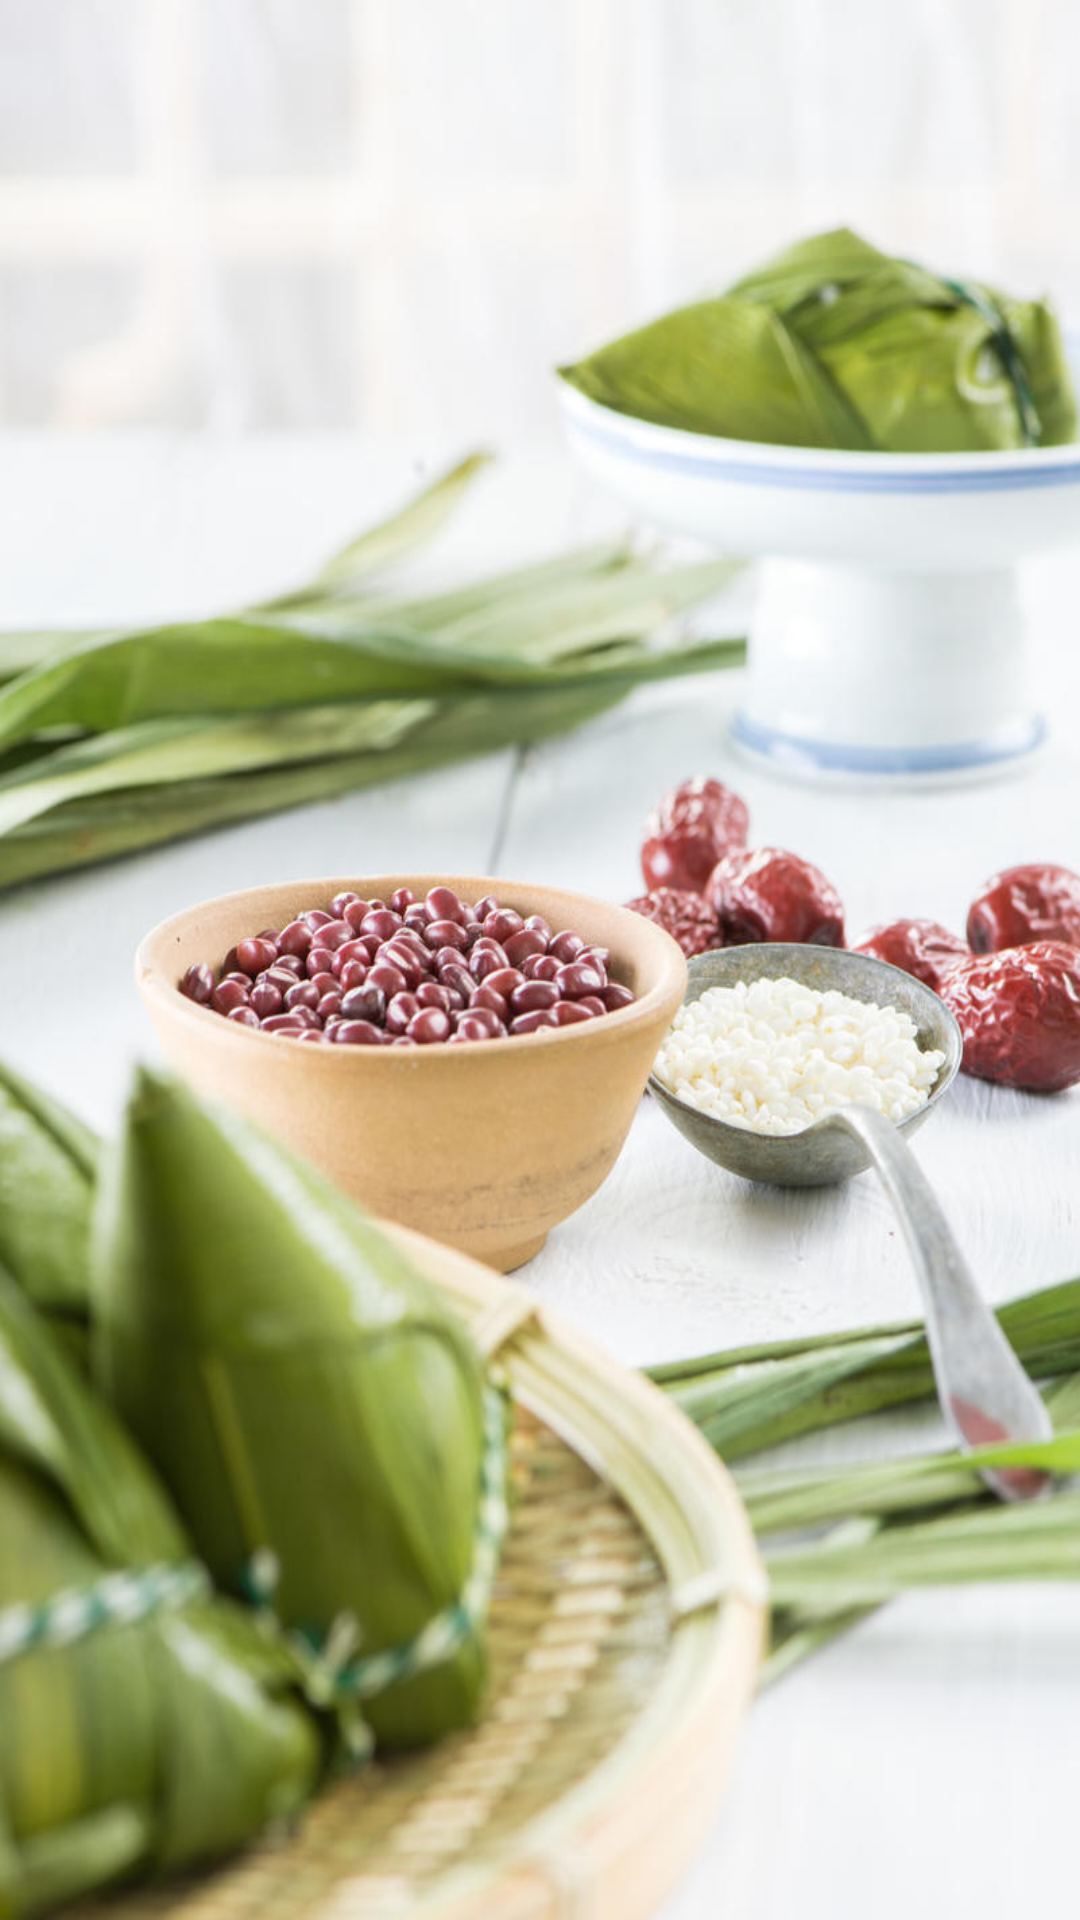

Produce the Android XML layout that renders to this screen, including the resource entries it uses.
<!-- AndroidManifest.xml: application theme AppTheme -->
<!-- res/layout/app_start.xml -->
<?xml version="1.0" encoding="utf-8"?>
<android.support.constraint.ConstraintLayout xmlns:android="http://schemas.android.com/apk/res/android"
    android:layout_width="match_parent"
    android:layout_height="match_parent">

    <ImageView
        android:layout_width="match_parent"
        android:layout_height="match_parent"
        android:scaleType="fitXY"
        android:src="@drawable/food"
        android:contentDescription="@string/todo" />
</android.support.constraint.ConstraintLayout>
<!-- resources referenced by this layout -->
<resources>
  <!-- drawable food: png bitmap (drawable, 93352 bytes) -->
  <string name="todo">TODO</string>
  <style name="AppTheme" parent="Theme.AppCompat.Light.DarkActionBar">
          
          <item name="colorPrimary">@color/colorPrimary</item>
          <item name="colorPrimaryDark">@color/colorPrimary</item>
          <item name="colorAccent">@color/colorAccent</item>
      </style>
  <color name="colorPrimary">#3F51B5</color>
  <color name="colorAccent">#FF4081</color>
</resources>
